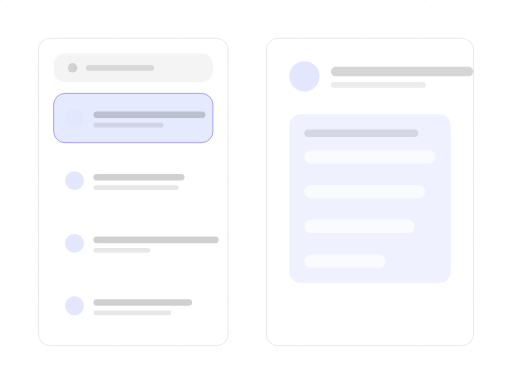
t = 0.00 s
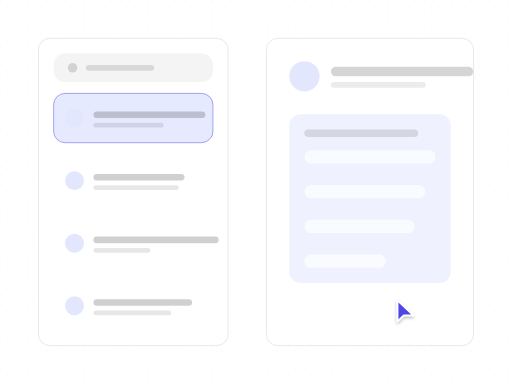
t = 0.93 s
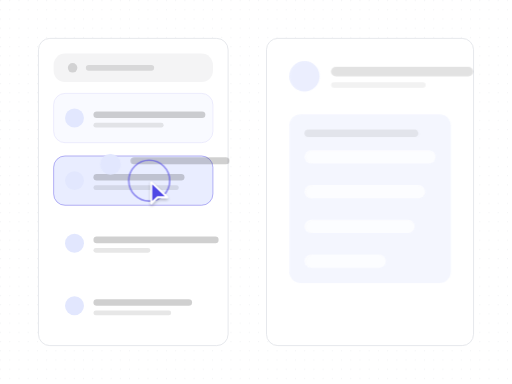
t = 1.88 s
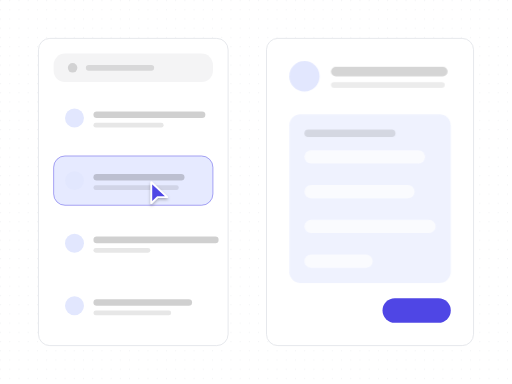
t = 2.78 s
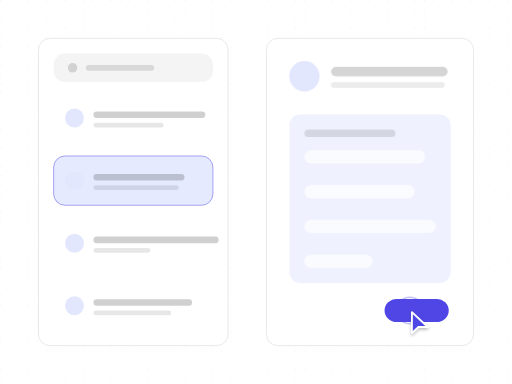
t = 3.75 s
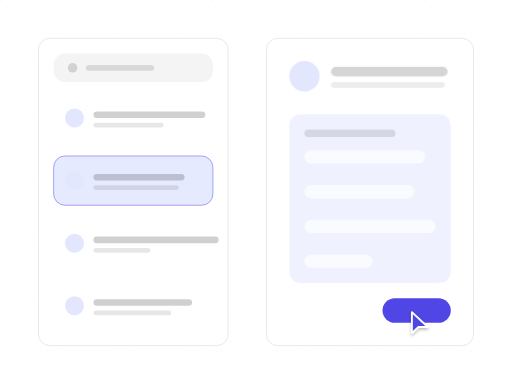
t = 4.58 s

The animated SVG that drew these frames (rendered in a browser with its animation timeline set to each time). Animation: 24 SMIL elements (animate=23,animateTransform=1); one cycle of 5.62 s, repeats indefinitely.

<?xml version="1.0" encoding="UTF-8"?>
<svg xmlns="http://www.w3.org/2000/svg" width="540" height="405" viewBox="0 0 1333 1000" role="img" aria-labelledby="title description">
  <title id="title">skeleton-motion-site-set.select-item — select-and-reveal</title>
  <desc id="description">Minimal list product illustration generated from /Users/victor.toupar/Documents/dev/skeleton-motion.</desc>
  <style>
    :root {
      --accent: #4f46e5;
      --accent-1: #4f46e5;
      --accent-2: #4f46e5;
      --accent-3: #4f46e5;
      --accent-4: #4f46e5;
      --accent-soft: color-mix(in oklab, #4f46e5 12%, #ffffff);
      --background: #ffffff;
      --border: #e5e7eb;
      --border-strong: color-mix(in oklab, #171717 18%, #ffffff);
      --cursor-outline: #ffffff;
      --ink: #171717;
      --muted: #f4f4f5;
      --canvas: #ffffff;
      --radius: 12px;
      --surface: #ffffff;
      --tag-1: color-mix(in oklab, #4f46e5 14%, #ffffff);
      --tag-2: color-mix(in oklab, #4f46e5 14%, #ffffff);
      --tag-3: color-mix(in oklab, #4f46e5 14%, #ffffff);
      --tag-4: color-mix(in oklab, #4f46e5 14%, #ffffff);
      --line-hair: 2.4691; --line-base: 4.9383; --line-strong: 5.5556; --line-heavy: 7.4074; --cursor-scale: 2.1728;
    }
    @media (min-width: 0px) { :root { --line-hair: 6.2484; --line-base: 10.4141; --line-strong: 11.6638; --line-heavy: 14.5797; --cursor-scale: 4.6655; } }
    @media (min-width: 192px) { :root { --line-hair: 5.207; --line-base: 8.6784; --line-strong: 9.7198; --line-heavy: 12.1497; --cursor-scale: 3.8879; } }
    @media (min-width: 230px) { :root { --line-hair: 4.3467; --line-base: 7.2446; --line-strong: 8.1139; --line-heavy: 10.1424; --cursor-scale: 3.2456; } }
    @media (min-width: 276px) { :root { --line-hair: 3.6223; --line-base: 6.0371; --line-strong: 6.7616; --line-heavy: 8.452; --cursor-scale: 2.7046; } }
    @media (min-width: 332px) { :root { --line-hair: 3.0113; --line-base: 5.0188; --line-strong: 5.6211; --line-heavy: 7.4074; --cursor-scale: 2.2484; } }
    @media (min-width: 398px) { :root { --line-hair: 2.5119; --line-base: 4.9383; --line-strong: 5.5556; --line-heavy: 7.4074; --cursor-scale: 2.1728; } }
    @media (min-width: 478px) { :root { --line-hair: 2.4691; --line-base: 4.9383; --line-strong: 5.5556; --line-heavy: 7.4074; --cursor-scale: 2.1728; } }
    @media (min-width: 573px) { :root { --line-hair: 2.4691; --line-base: 4.9383; --line-strong: 5.5556; --line-heavy: 7.4074; --cursor-scale: 2.1728; } }
    @media (min-width: 688px) { :root { --line-hair: 2.4207; --line-base: 4.438; --line-strong: 4.8414; --line-heavy: 6.4552; --cursor-scale: 1.9366; } }
    @media (min-width: 826px) { :root { --line-hair: 2.0177; --line-base: 3.699; --line-strong: 4.0353; --line-heavy: 5.3804; --cursor-scale: 1.6141; } }
    @media (min-width: 991px) { :root { --line-hair: 1.6817; --line-base: 3.0831; --line-strong: 3.3633; --line-heavy: 4.4844; --cursor-scale: 1.3453; } }
    @media (min-width: 1189px) { :root { --line-hair: 1.4012; --line-base: 2.5689; --line-strong: 2.8024; --line-heavy: 3.7365; --cursor-scale: 1.121; } }
    @media (min-width: 1427px) { :root { --line-hair: 1.1679; --line-base: 2.1412; --line-strong: 2.3359; --line-heavy: 3.1145; --cursor-scale: 0.9343; } }
    @media (min-width: 1712px) { :root { --line-hair: 0.9735; --line-base: 1.7847; --line-strong: 1.9469; --line-heavy: 2.5959; --cursor-scale: 0.7788; } }
    @media (min-width: 2054px) { :root { --line-hair: 0.8112; --line-base: 1.4871; --line-strong: 1.6223; --line-heavy: 2.1631; --cursor-scale: 0.6489; } }
    @media (min-width: 2465px) { :root { --line-hair: 0.676; --line-base: 1.2393; --line-strong: 1.3519; --line-heavy: 1.8026; --cursor-scale: 0.5408; } }
    @media (min-width: 2958px) { :root { --line-hair: 0.5632; --line-base: 1.0326; --line-strong: 1.1265; --line-heavy: 1.502; --cursor-scale: 0.4506; } }
    @media (min-width: 3550px) { :root { --line-hair: 0.4694; --line-base: 0.8605; --line-strong: 0.9387; --line-heavy: 1.2516; --cursor-scale: 0.3755; } }
    .ln-hair { stroke-width: var(--line-hair); } .ln-base { stroke-width: var(--line-base); } .ln-strong { stroke-width: var(--line-strong); } .ln-heavy { stroke-width: var(--line-heavy); }
    .ln-mark { stroke-width: 7; }
    .ln-cursor { stroke-width: 2.2; }
    .ln-cursor-ripple { stroke-width: 2; }
    .cursor-glyph { transform: scale(var(--cursor-scale)); }
    @media (max-width: 399.98px) { .lod-fine, .lod-texture { display: none; } }
    @media (prefers-reduced-motion: reduce) { svg { visibility: visible; } }
  </style>
  <defs><pattern id="dots" width="24" height="24" patternUnits="userSpaceOnUse"><circle cx="1.5" cy="1.5" r="1.25" fill="var(--border)" /></pattern><radialGradient id="glow" cx="50%" cy="38%" r="65%">
    <stop offset="0%" stop-color="var(--accent)" stop-opacity=".16" />
    <stop offset="45%" stop-color="var(--accent)" stop-opacity=".07" />
    <stop offset="100%" stop-color="var(--accent)" stop-opacity="0" />
  </radialGradient><filter id="cursor-shadow" x="-60%" y="-60%" width="220%" height="220%"><feDropShadow dx="0" dy="2" stdDeviation="2" flood-color="#000" flood-opacity=".28" /></filter></defs>

    <metadata id="skeleton-layout">{"format":"4:3","regions":{"detail":{"height":800,"width":539.1728395061729,"x":693.8271604938271,"y":100},"list":{"height":800,"width":493.82716049382714,"x":100,"y":100},"rows":{"height":617.2839506172841,"width":414.8148148148148,"x":139.50617283950618,"y":243.20987654320987}}}</metadata>
    <rect width="1333" height="1000" fill="url(#dots)" opacity=".62" class="lod-texture" />
    <g id="item-list">
    <rect x="100" y="100" width="493.83" height="800" rx="29.63" data-fill="list" class="ln-hair" fill="var(--surface)" stroke="var(--border)" />
    <rect x="139.51" y="139.51" width="414.81" height="74.07" rx="29.63" fill="var(--muted)" />
    <circle cx="188.89" cy="176.54" r="12.35" fill="var(--ink)" opacity=".15" />
    <rect x="223.46" y="169.14" width="177.78" height="14.81" rx="7.41" fill="var(--ink)" opacity=".12" />
    <g>
    <rect x="139.51" y="243.21" width="414.81" height="128.4" rx="29.63" data-fill="rows" fill="var(--surface)" />
    <rect opacity="1" x="139.51" y="243.21" width="414.81" height="128.4" rx="29.63" fill="var(--accent-soft)" class="ln-hair" stroke="var(--accent)" stroke-opacity=".5"><animate attributeName="opacity" values="1;1;0;0;1" keyTimes="0;.31;.4;.9;1" calcMode="spline" keySplines=".16 1 .3 1;.22 .8 .2 1;.22 .8 .2 1;.22 .8 .2 1" dur="5.62s" repeatCount="indefinite" /></rect>
    <circle cx="193.83" cy="307.41" r="24.69" fill="var(--tag-1)" />
    <rect x="243.21" y="290.12" width="291.36" height="17.28" rx="8.64" fill="var(--ink)" opacity=".2" />
    <rect class="lod-fine" x="243.21" y="319.75" width="182.72" height="12.35" rx="6.17" fill="var(--ink)" opacity=".1" />
  </g><g id="selected-row">
    <rect x="139.51" y="406.17" width="414.81" height="128.4" rx="29.63" data-fill="rows" fill="var(--surface)" />
    <rect opacity="0" x="139.51" y="406.17" width="414.81" height="128.4" rx="29.63" fill="var(--accent-soft)" class="ln-hair" stroke="var(--accent)" stroke-opacity=".5"><animate attributeName="opacity" values="0;0;.3;.3;1;1;0" keyTimes="0;.26;.29;.31;.4;.9;1" calcMode="spline" keySplines=".22 .8 .2 1;.22 .8 .2 1;.16 1 .3 1;.22 .8 .2 1;.22 .8 .2 1;.22 .8 .2 1" dur="5.62s" repeatCount="indefinite" /></rect>
    <circle cx="193.83" cy="470.37" r="24.69" fill="var(--tag-2)" />
    <rect x="243.21" y="453.09" width="237.04" height="17.28" rx="8.64" fill="var(--ink)" opacity=".2" />
    <rect class="lod-fine" x="243.21" y="482.72" width="222.22" height="12.35" rx="6.17" fill="var(--ink)" opacity=".1" />
  </g><g>
    <rect x="139.51" y="569.14" width="414.81" height="128.4" rx="29.63" data-fill="rows" fill="var(--surface)" />

    <circle cx="193.83" cy="633.33" r="24.69" fill="var(--tag-3)" />
    <rect x="243.21" y="616.05" width="325.93" height="17.28" rx="8.64" fill="var(--ink)" opacity=".2" />
    <rect class="lod-fine" x="243.21" y="645.68" width="148.15" height="12.35" rx="6.17" fill="var(--ink)" opacity=".1" />
  </g><g>
    <rect x="139.51" y="732.1" width="414.81" height="128.4" rx="29.63" data-fill="rows" fill="var(--surface)" />

    <circle cx="193.83" cy="796.3" r="24.69" fill="var(--tag-4)" />
    <rect x="243.21" y="779.01" width="256.79" height="17.28" rx="8.64" fill="var(--ink)" opacity=".2" />
    <rect class="lod-fine" x="243.21" y="808.64" width="202.47" height="12.35" rx="6.17" fill="var(--ink)" opacity=".1" />
  </g>
  </g>
    <g id="item-detail">
      <rect x="693.83" y="100" width="539.17" height="800" rx="29.63" data-fill="detail" class="ln-hair" fill="var(--surface)" stroke="var(--border)" />
      <g><animate attributeName="opacity" values="1;1;0;0;1" keyTimes="0;.33;.39;.9;1" calcMode="spline" keySplines=".16 1 .3 1;.22 .8 .2 1;.22 .8 .2 1;.22 .8 .2 1" dur="5.62s" repeatCount="indefinite" /><circle cx="792.59" cy="198.77" r="39.51" fill="var(--tag-1)" />
    <rect x="861.73" y="174.07" width="370.37" height="24.69" rx="12.35" fill="var(--ink)" opacity=".18" />
    <rect class="lod-fine" x="861.73" y="213.58" width="246.91" height="14.81" rx="7.41" fill="var(--ink)" opacity=".08" />
    <rect x="753.09" y="297.53" width="420.65" height="439.51" rx="29.63" fill="var(--tag-1)" opacity=".55" />
    <rect x="792.59" y="337.04" width="296.3" height="19.75" rx="9.88" fill="var(--ink)" opacity=".12" />
    <rect x="792.59" y="391.36" width="341.64" height="34.57" rx="17.28" fill="var(--surface)" opacity=".7" /><rect x="792.59" y="481.89" width="314.31" height="34.57" rx="17.28" fill="var(--surface)" opacity=".7" /><rect x="792.59" y="572.43" width="286.98" height="34.57" rx="17.28" fill="var(--surface)" opacity=".7" /><rect x="792.59" y="662.96" width="211.82" height="34.57" rx="17.28" fill="var(--surface)" opacity=".7" /></g>
      <g opacity="0"><animate attributeName="opacity" values="0;0;1;1;0" keyTimes="0;.43;.49;.9;1" calcMode="spline" keySplines=".22 .8 .2 1;.22 .8 .2 1;.22 .8 .2 1;.22 .8 .2 1" dur="5.62s" repeatCount="indefinite" /><circle cx="792.59" cy="198.77" r="39.51" fill="var(--tag-2)" />
    <rect x="861.73" y="174.07" width="303.7" height="24.69" rx="12.35" fill="var(--ink)" opacity=".18" />
    <rect class="lod-fine" x="861.73" y="213.58" width="296.3" height="14.81" rx="7.41" fill="var(--ink)" opacity=".08" />
    <rect x="753.09" y="297.53" width="420.65" height="439.51" rx="29.63" fill="var(--tag-2)" opacity=".55" />
    <rect x="792.59" y="337.04" width="237.04" height="19.75" rx="9.88" fill="var(--ink)" opacity=".12" />
    <rect x="792.59" y="391.36" width="314.31" height="34.57" rx="17.28" fill="var(--surface)" opacity=".7" /><rect x="792.59" y="481.89" width="286.98" height="34.57" rx="17.28" fill="var(--surface)" opacity=".7" /><rect x="792.59" y="572.43" width="341.64" height="34.57" rx="17.28" fill="var(--surface)" opacity=".7" /><rect x="792.59" y="662.96" width="177.65" height="34.57" rx="17.28" fill="var(--surface)" opacity=".7" /></g>
      <rect height="64.2" width="177.78" x="995.96" y="776.54" opacity="0" rx="32.1" fill="var(--accent)"><animate attributeName="height" values="64.2;64.2;60.35;65.48;64.2;64.2" keyTimes="0;.66;.67;.7;.74;1" calcMode="spline" keySplines=".22 .8 .2 1;.16 1 .3 1;.16 1 .3 1;.22 .8 .2 1;.22 .8 .2 1" dur="5.62s" repeatCount="indefinite" /><animate attributeName="width" values="177.78;177.78;167.11;181.33;177.78;177.78" keyTimes="0;.66;.67;.7;.74;1" calcMode="spline" keySplines=".22 .8 .2 1;.16 1 .3 1;.16 1 .3 1;.22 .8 .2 1;.22 .8 .2 1" dur="5.62s" repeatCount="indefinite" /><animate attributeName="x" values="995.96;995.96;1001.3;994.19;995.96;995.96" keyTimes="0;.66;.67;.7;.74;1" calcMode="spline" keySplines=".22 .8 .2 1;.16 1 .3 1;.16 1 .3 1;.22 .8 .2 1;.22 .8 .2 1" dur="5.62s" repeatCount="indefinite" /><animate attributeName="y" values="776.54;776.54;778.47;775.9;776.54;776.54" keyTimes="0;.66;.67;.7;.74;1" calcMode="spline" keySplines=".22 .8 .2 1;.16 1 .3 1;.16 1 .3 1;.22 .8 .2 1;.22 .8 .2 1" dur="5.62s" repeatCount="indefinite" /><animate attributeName="opacity" values="0;0;1;1;0" keyTimes="0;.41;.49;.9;1" calcMode="spline" keySplines=".22 .8 .2 1;.22 .8 .2 1;.22 .8 .2 1;.22 .8 .2 1" dur="5.62s" repeatCount="indefinite" /></rect>
    </g><g opacity="0"><animate attributeName="opacity" values="0;0;1;1;0;0" keyTimes="0;.32;.34;.45;.47;1" calcMode="spline" keySplines=".22 .8 .2 1;.22 .8 .2 1;.22 .8 .2 1;.22 .8 .2 1;.22 .8 .2 1" dur="5.62s" repeatCount="indefinite" />
      <circle cx="193.83" cy="470.37" r="24.69" fill="var(--tag-2)"><animate attributeName="cx" values="193.83;193.83;792.59;792.59" keyTimes="0;.33;.45;1" calcMode="spline" keySplines=".16 1 .3 1;.22 .8 .2 1;.22 .8 .2 1" dur="5.62s" repeatCount="indefinite" /><animate attributeName="cy" values="470.37;470.37;198.77;198.77" keyTimes="0;.33;.45;1" calcMode="spline" keySplines=".16 1 .3 1;.22 .8 .2 1;.22 .8 .2 1" dur="5.62s" repeatCount="indefinite" /><animate attributeName="r" values="24.69;24.69;39.51;39.51" keyTimes="0;.33;.45;1" calcMode="spline" keySplines=".16 1 .3 1;.22 .8 .2 1;.22 .8 .2 1" dur="5.62s" repeatCount="indefinite" /></circle>
      <rect height="17.28" width="237.04" x="243.21" y="453.09" rx="8.64" fill="var(--ink)" opacity=".2"><animate attributeName="height" values="17.28;17.28;24.69;24.69" keyTimes="0;.33;.45;1" calcMode="spline" keySplines=".16 1 .3 1;.22 .8 .2 1;.22 .8 .2 1" dur="5.62s" repeatCount="indefinite" /><animate attributeName="width" values="237.04;237.04;370.37;370.37" keyTimes="0;.33;.45;1" calcMode="spline" keySplines=".16 1 .3 1;.22 .8 .2 1;.22 .8 .2 1" dur="5.62s" repeatCount="indefinite" /><animate attributeName="x" values="243.21;243.21;861.73;861.73" keyTimes="0;.33;.45;1" calcMode="spline" keySplines=".16 1 .3 1;.22 .8 .2 1;.22 .8 .2 1" dur="5.62s" repeatCount="indefinite" /><animate attributeName="y" values="453.09;453.09;174.07;174.07" keyTimes="0;.33;.45;1" calcMode="spline" keySplines=".16 1 .3 1;.22 .8 .2 1;.22 .8 .2 1" dur="5.62s" repeatCount="indefinite" /><animate attributeName="rx" values="8.64;8.64;12.35;12.35" keyTimes="0;.33;.45;1" calcMode="spline" keySplines=".16 1 .3 1;.22 .8 .2 1;.22 .8 .2 1" dur="5.62s" repeatCount="indefinite" /></rect>
    </g>

    <g id="cursor" opacity="0">
      <g class="cursor-glyph">
        <circle cx="0" cy="0" r="7" fill="none" stroke="var(--accent)" class="ln-cursor-ripple" opacity="0">
    <animate attributeName="r" values="7;7;24;29;7" keyTimes="0;.285;.328;.395;1" dur="5.62s" repeatCount="indefinite" />
    <animate attributeName="opacity" values="0;0;.62;0;0" keyTimes="0;.285;.328;.395;1" dur="5.62s" repeatCount="indefinite" />
  </circle><circle cx="0" cy="0" r="7" fill="none" stroke="var(--accent)" class="ln-cursor-ripple" opacity="0">
    <animate attributeName="r" values="7;7;24;29;7" keyTimes="0;.645;.688;.755;1" dur="5.62s" repeatCount="indefinite" />
    <animate attributeName="opacity" values="0;0;.62;0;0" keyTimes="0;.645;.688;.755;1" dur="5.62s" repeatCount="indefinite" />
  </circle>
        <path d="M2.5 2 V27 L10 19.8 H21.5 Z" fill="var(--accent)" stroke="var(--cursor-outline)" class="ln-cursor" stroke-linejoin="round" filter="url(#cursor-shadow)" />
      </g>
      <animate attributeName="opacity" values="0;1;1;0;0" keyTimes="0;.08;.84;.87;1" dur="5.62s" repeatCount="indefinite" />
      <animateTransform attributeName="transform" type="translate" values="1129.3 825.93;1129.3 825.93;388.4 470.37;388.4 470.37;1067.07 808.64;1067.07 808.64;1129.3 825.93" keyTimes="0;.12;.26;.53;.65;.87;1" calcMode="spline" keySplines=".65 0 .35 1;.65 0 .35 1;.65 0 .35 1;.65 0 .35 1;.65 0 .35 1;.65 0 .35 1" dur="5.62s" repeatCount="indefinite" />
    </g>
</svg>
